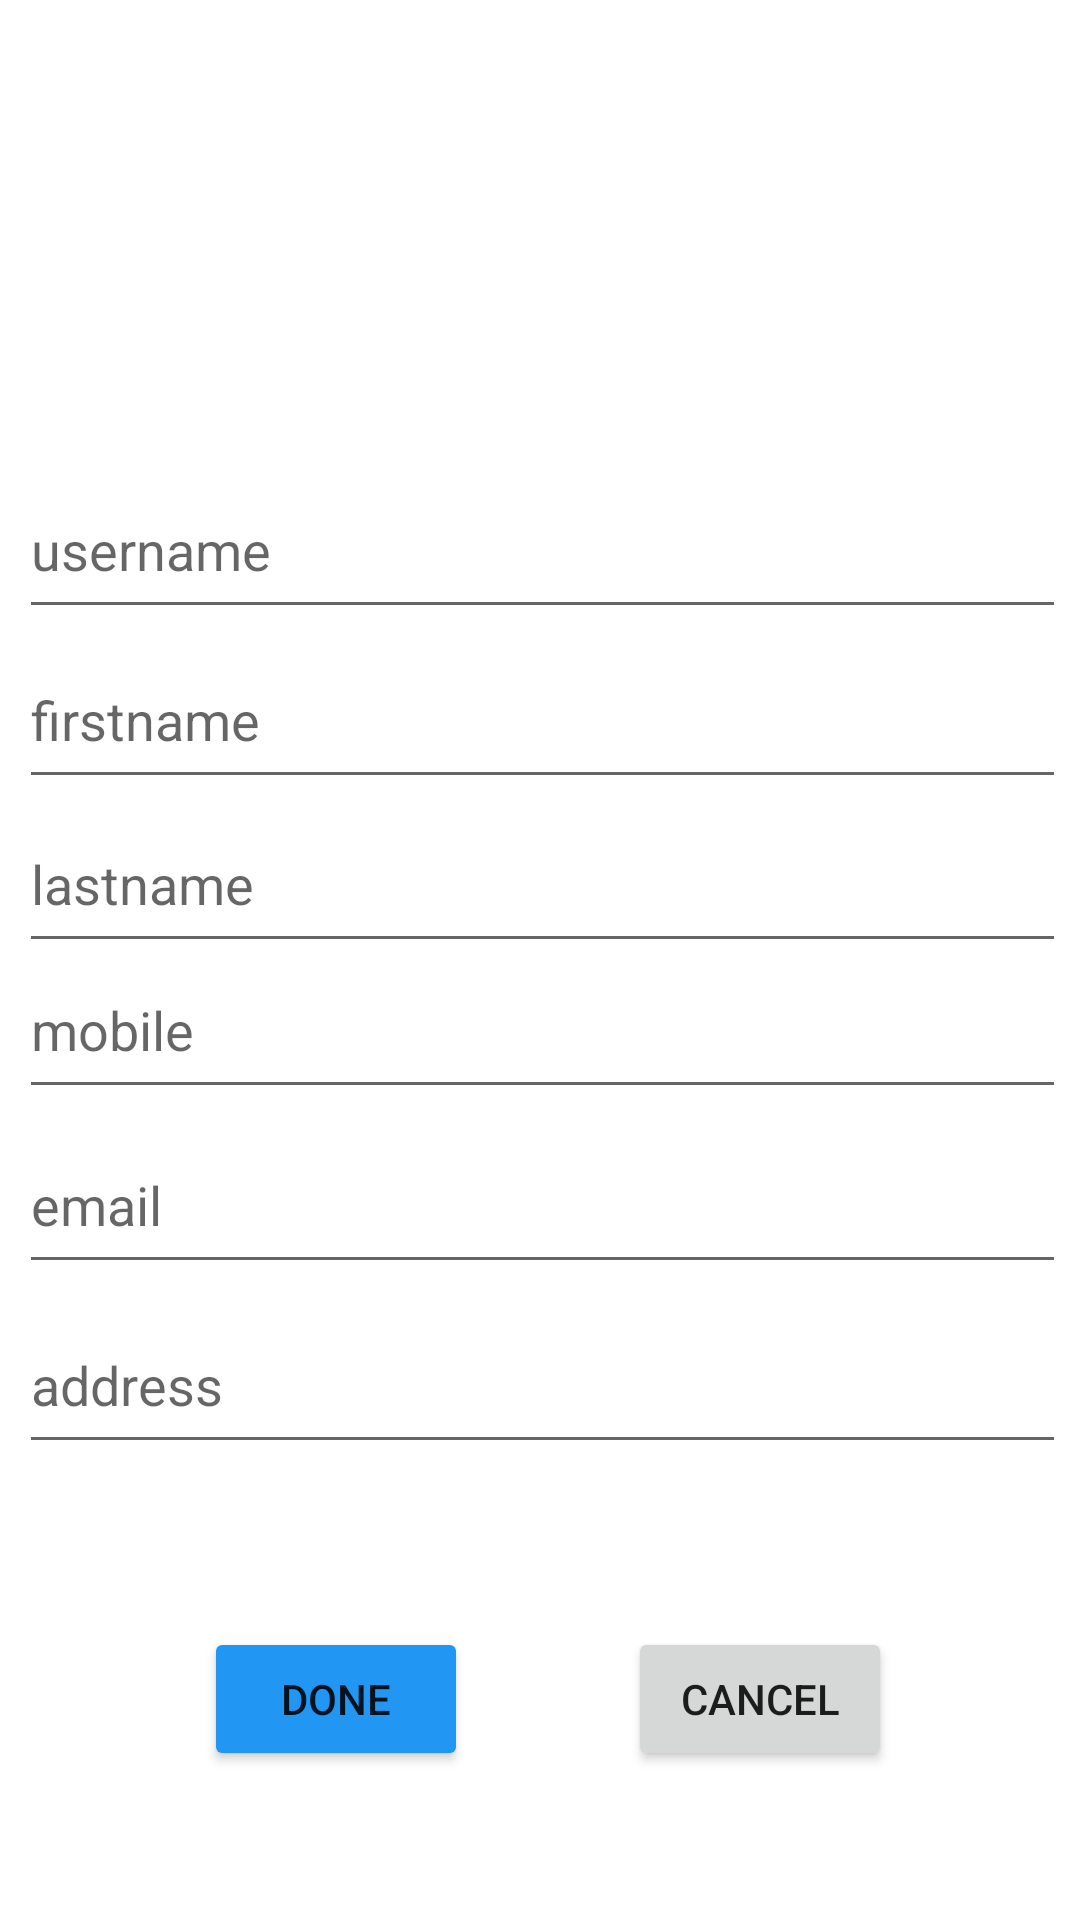

Write the Android layout XML for this screen, with the resource values it uses.
<!-- AndroidManifest.xml: application theme Theme.ShareWare -->
<!-- res/layout/fragment_edit_details.xml -->
<?xml version="1.0" encoding="utf-8"?>
<FrameLayout xmlns:android="http://schemas.android.com/apk/res/android"
    xmlns:app="http://schemas.android.com/apk/res-auto"
    xmlns:tools="http://schemas.android.com/tools"
    android:layout_width="match_parent"
    android:layout_height="match_parent"
    tools:context=".EditDetailsFragment">

    <androidx.constraintlayout.widget.ConstraintLayout
        android:layout_width="match_parent"
        android:layout_height="match_parent">

        <com.google.android.material.textfield.TextInputEditText
            android:id="@+id/username"
            android:layout_width="349dp"
            android:layout_height="56dp"
            android:hint="username"
            app:layout_constraintBottom_toBottomOf="parent"
            app:layout_constraintEnd_toEndOf="parent"
            app:layout_constraintHorizontal_bias="0.564"
            app:layout_constraintStart_toStartOf="parent"
            app:layout_constraintTop_toTopOf="parent"
            app:layout_constraintVertical_bias="0.263" />

        <com.google.android.material.textfield.TextInputEditText
            android:id="@+id/firstname"
            android:layout_width="349dp"
            android:layout_height="56dp"
            android:hint="firstname"
            app:layout_constraintBottom_toBottomOf="parent"
            app:layout_constraintEnd_toEndOf="parent"
            app:layout_constraintHorizontal_bias="0.564"
            app:layout_constraintStart_toStartOf="parent"
            app:layout_constraintTop_toTopOf="parent"
            app:layout_constraintVertical_bias="0.36" />

        <com.google.android.material.textfield.TextInputEditText
            android:id="@+id/lastname"
            android:layout_width="349dp"
            android:layout_height="56dp"
            android:hint="lastname"
            app:layout_constraintBottom_toBottomOf="parent"
            app:layout_constraintEnd_toEndOf="parent"
            app:layout_constraintHorizontal_bias="0.564"
            app:layout_constraintStart_toStartOf="parent"
            app:layout_constraintTop_toTopOf="parent"
            app:layout_constraintVertical_bias="0.454" />

        <com.google.android.material.textfield.TextInputEditText
            android:id="@+id/mobile"
            android:layout_width="349dp"
            android:layout_height="56dp"
            android:hint="mobile"
            app:layout_constraintBottom_toBottomOf="parent"
            app:layout_constraintEnd_toEndOf="parent"
            app:layout_constraintHorizontal_bias="0.564"
            app:layout_constraintStart_toStartOf="parent"
            app:layout_constraintTop_toTopOf="parent"
            app:layout_constraintVertical_bias="0.537" />

        <com.google.android.material.textfield.TextInputEditText
            android:id="@+id/email"
            android:layout_width="349dp"
            android:layout_height="56dp"
            android:hint="email"
            app:layout_constraintBottom_toBottomOf="parent"
            app:layout_constraintEnd_toEndOf="parent"
            app:layout_constraintHorizontal_bias="0.564"
            app:layout_constraintStart_toStartOf="parent"
            app:layout_constraintTop_toTopOf="parent"
            app:layout_constraintVertical_bias="0.637" />

        <com.google.android.material.textfield.TextInputEditText
            android:id="@+id/address"
            android:layout_width="349dp"
            android:layout_height="56dp"
            android:hint="address"
            app:layout_constraintBottom_toBottomOf="parent"
            app:layout_constraintEnd_toEndOf="parent"
            app:layout_constraintHorizontal_bias="0.564"
            app:layout_constraintStart_toStartOf="parent"
            app:layout_constraintTop_toTopOf="parent"
            app:layout_constraintVertical_bias="0.74" />

        <ImageView
            android:id="@+id/avatar"
            android:layout_width="wrap_content"
            android:layout_height="wrap_content"
            app:layout_constraintBottom_toBottomOf="parent"
            app:layout_constraintEnd_toEndOf="parent"
            app:layout_constraintHorizontal_bias="0.498"
            app:layout_constraintStart_toStartOf="parent"
            app:layout_constraintTop_toTopOf="parent"
            app:layout_constraintVertical_bias="0.026"
            tools:src="@tools:sample/avatars" />

        <Button
            android:id="@+id/done"
            android:layout_width="wrap_content"
            android:layout_height="wrap_content"
            android:text="Done"
            app:backgroundTint="#2196F3"
            app:layout_constraintBottom_toBottomOf="parent"
            app:layout_constraintEnd_toEndOf="parent"
            app:layout_constraintHorizontal_bias="0.25"
            app:layout_constraintStart_toStartOf="parent"
            app:layout_constraintTop_toTopOf="parent"
            app:layout_constraintVertical_bias="0.916" />

        <Button
            android:id="@+id/cancel"
            android:layout_width="wrap_content"
            android:layout_height="wrap_content"
            android:text="cancel"
            app:layout_constraintBottom_toBottomOf="parent"
            app:layout_constraintEnd_toEndOf="parent"
            app:layout_constraintHorizontal_bias="0.77"
            app:layout_constraintStart_toStartOf="parent"
            app:layout_constraintTop_toTopOf="parent"
            app:layout_constraintVertical_bias="0.916" />

    </androidx.constraintlayout.widget.ConstraintLayout>

</FrameLayout>
<!-- resources referenced by this layout -->
<resources>
  <style name="Theme.ShareWare" parent="Theme.MaterialComponents.DayNight.NoActionBar">
          
          <item name="colorPrimary">@color/purple_500</item>
          <item name="colorPrimaryVariant">@color/purple_700</item>
          <item name="colorOnPrimary">@color/white</item>
          
          <item name="colorSecondary">@color/teal_200</item>
          <item name="colorSecondaryVariant">@color/teal_700</item>
          <item name="colorOnSecondary">@color/black</item>
          
          <item name="android:statusBarColor" tools:targetApi="l">?attr/colorPrimaryVariant</item>
          
      </style>
  <color name="purple_500">#FF6200EE</color>
  <color name="purple_700">#FF3700B3</color>
  <color name="white">#FFFFFFFF</color>
  <color name="teal_200">#FF03DAC5</color>
  <color name="teal_700">#FF018786</color>
  <color name="black">#FF000000</color>
</resources>
